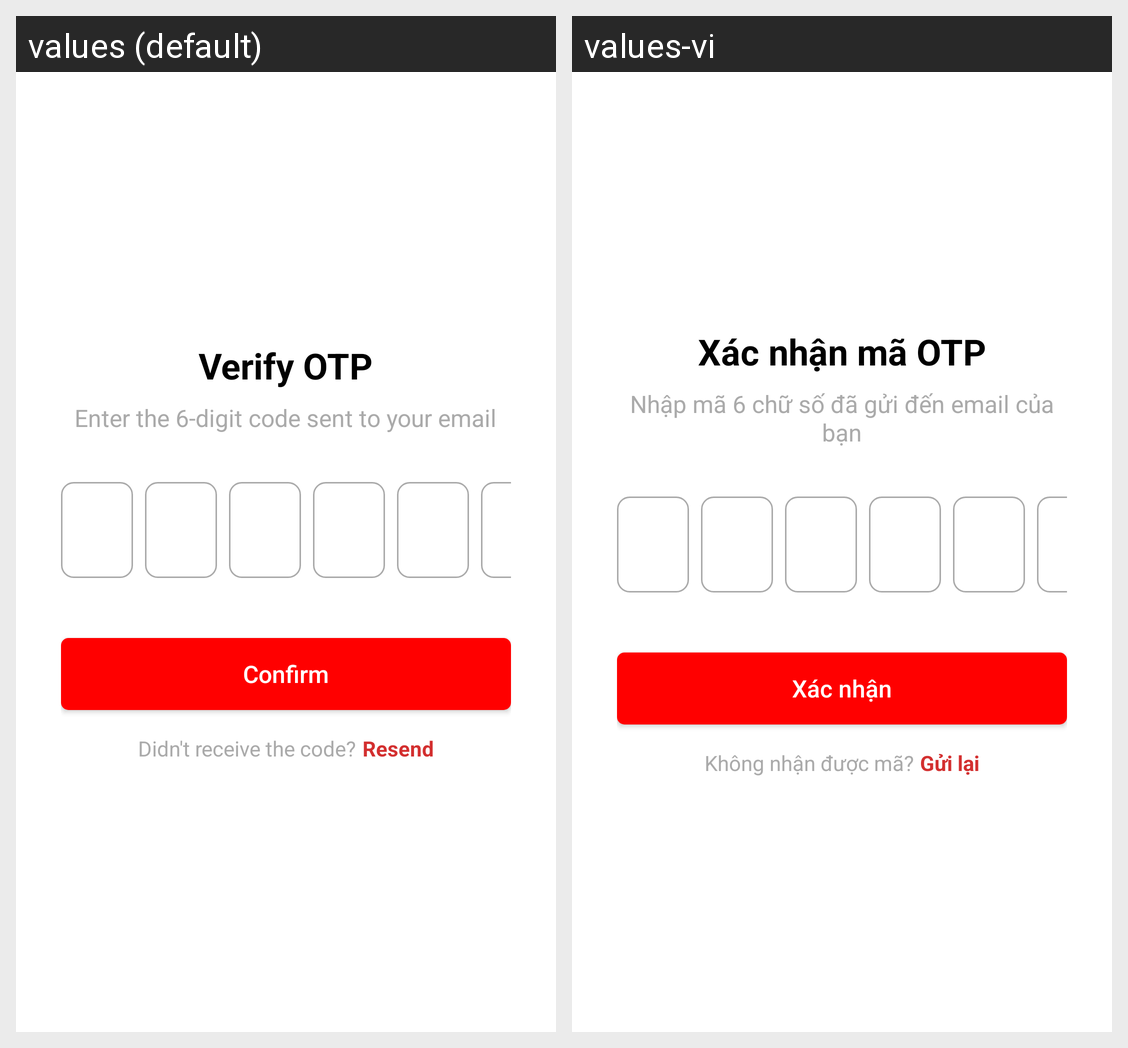

For this localized Android screen grid, give each drawn string resource with its value in every locale shown.
Android screen res/layout/fragment_verify_otp.xml rendered under 2 locales, left to right: values (default), values-vi. Device: Nexus 5 (rendered at 1080×1920; each locale shown at half size, 540×960, under a caption strip naming it); theme Theme.PersonnelManagerApp.
Strings drawn on this screen, with the default value and each locale's value (text and hints the layout hard-codes, and strings that could not be matched under every locale, appear in the picture but are not listed):

verify_otp_title
  values: Verify OTP
  values-vi: Xác nhận mã OTP

otp_instruction
  values: Enter the 6-digit code sent to your email
  values-vi: Nhập mã 6 chữ số đã gửi đến email của bạn

verify_button
  values: Confirm
  values-vi: Xác nhận

no_otp_received
  values: Didn't receive the code?
  values-vi: Không nhận được mã?

resend_otp
  values: Resend
  values-vi: Gửi lại
